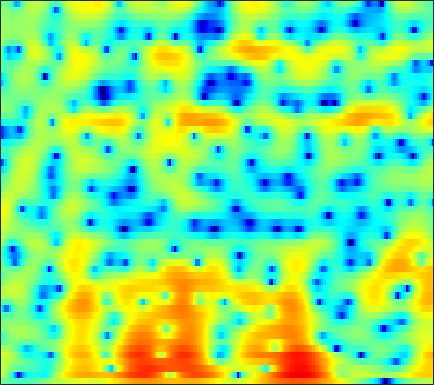

Source data for this figure (header and first rows):
-0.46898, -0.88242, -1.4003, -1.8555, -2.1587, -2.5206, -2.8234, -3.0153, -3.2133, -3.3321, -3.3735, -3.3441, -3.222, -3.0074, -2.7918, -2.4351, -2.017, -1.6686, -1.1698, -0.64057, -0.096375, 0.30734, 0.8402, 1.3679
3.786, 2.731, 1.118, -0.7893, -2.483, -5.262, -9.031, -13.03, -20.16, -16.36, -11.41, -9.143, -7.181, -5.994, -5.471, -5.159, -5.226, -5.498, -6.073, -6.666, -6.753, -6.155, -4.521, -2.442
3.856, 3.203, 2.285, 1.333, 0.6135, -0.2996, -1.121, -1.625, -2.115, -2.412, -2.559, -2.621, -2.689, -2.812, -2.957, -3.239, -3.621, -3.973, -4.512, -5.039, -5.382, -5.375, -4.853, -3.74
3.252, 3.076, 2.756, 2.353, 2.006, 1.494, 0.9574, 0.5356, -0.01921, -0.5726, -1.117, -1.497, -1.982, -2.456, -2.816, -3.298, -3.789, -4.15, -4.619, -5.023, -5.271, -5.294, -5.017, -4.318
4.286, 4.226, 3.964, 3.51, 3.044, 2.256, 1.274, 0.3943, -0.9359, -2.439, -3.987, -4.992, -5.852, -6.041, -5.829, -5.415, -5.111, -5.072, -5.373, -6.2, -7.708, -9.565, -13.52, -16.19
2.153, 2.064, 1.842, 1.469, 1.072, 0.344, -0.6441, -1.592, -3.203, -5.264, -7.662, -9.415, -10.62, -9.499, -8.017, -6.199, -4.802, -4.02, -3.25, -2.711, -2.3, -2.016, -1.579, -0.9949
-2.895, -2.216, -1.413, -0.8133, -0.5143, -0.3112, -0.3035, -0.3903, -0.6201, -0.9393, -1.255, -1.451, -1.608, -1.632, -1.597, -1.509, -1.39, -1.309, -1.21, -1.133, -1.053, -0.9637, -0.769, -0.4464
-4.873, -3.221, -1.573, -0.3752, 0.295, 0.9495, 1.389, 1.606, 1.779, 1.837, 1.8, 1.722, 1.586, 1.394, 1.204, 0.8954, 0.5057, 0.1451, -0.4379, -1.191, -2.135, -2.987, -4.265, -5.51
-0.4227, -0.1054, 0.3461, 0.7775, 1.075, 1.411, 1.667, 1.793, 1.9, 1.925, 1.867, 1.772, 1.569, 1.275, 1.008, 0.602, 0.1114, -0.331, -1.025, -1.879, -2.956, -3.969, -5.644, -7.634
-0.185, -0.1705, -0.09256, 0.02881, 0.1389, 0.301, 0.4512, 0.521, 0.5456, 0.495, 0.3481, 0.1637, -0.1698, -0.5893, -0.9255, -1.396, -1.865, -2.181, -2.497, -2.693, -2.748, -2.708, -2.517, -2.139
-2.061, -2.36, -2.559, -2.445, -2.162, -1.67, -1.128, -0.7849, -0.486, -0.4216, -0.6015, -0.8959, -1.52, -2.408, -3.261, -4.632, -6.028, -6.883, -7.349, -6.769, -5.45, -4.294, -2.729, -1.261
-6.023, -8.93, -14.39, -13.02, -8.881, -5.101, -2.776, -1.599, -0.6024, -0.1822, -0.2495, -0.5958, -1.452, -2.786, -4.207, -6.681, -10.15, -13.94, -18.1, -13.21, -8.675, -6.2, -3.58, -1.454
-1.148, -2.047, -2.851, -2.678, -2.043, -0.8821, 0.1922, 0.7726, 1.251, 1.391, 1.176, 0.7709, -0.0868, -1.232, -2.191, -3.619, -5.104, -6.041, -6.795, -6.921, -6.363, -5.627, -4.409, -3.025
2.953, 2.848, 2.786, 2.814, 2.893, 3.016, 3.171, 3.223, 3.116, 2.799, 2.257, 1.691, 0.6787, -0.6416, -1.878, -3.949, -6.391, -8.505, -11.74, -14.24, -13.62, -11.88, -9.701, -8.241
2.469, 2.722, 3.06, 3.354, 3.555, 3.733, 3.794, 3.773, 3.61, 3.258, 2.705, 2.14, 1.182, -0.0923, -1.259, -3.055, -5.279, -7.277, -10.04, -12.02, -12.01, -11.15, -10.08, -9.671
-1.368, -0.3055, 0.8241, 1.687, 2.172, 2.66, 2.926, 3.012, 3.024, 2.893, 2.589, 2.253, 1.659, 0.9059, 0.2402, -0.7749, -1.929, -2.748, -3.756, -4.598, -5.18, -5.439, -5.602, -5.54
-3.08, -1.882, -0.7414, 0.07196, 0.4979, 0.9257, 1.288, 1.49, 1.682, 1.816, 1.872, 1.825, 1.648, 1.337, 0.9908, 0.3497, -0.3841, -1.055, -2.085, -3.159, -4.187, -4.776, -5.165, -4.896
-0.8603, -0.8726, -0.9925, -1.242, -1.499, -1.828, -1.872, -1.667, -1.126, -0.3897, 0.3866, 0.9061, 1.401, 1.641, 1.644, 1.414, 0.8666, 0.1443, -1.193, -3.148, -6.119, -9.647, -19.17, -14.16
-1.442, -2.301, -3.735, -5.734, -7.594, -10.99, -14.99, -14.63, -10.2, -6.445, -3.764, -2.216, -0.669, 0.3785, 0.8951, 1.243, 1.187, 0.9652, 0.3903, -0.4823, -1.513, -2.222, -2.712, -2.297
-3.011, -4.26, -6.282, -8.613, -10.38, -12.72, -14.08, -13.58, -11.35, -8.458, -5.784, -4.103, -2.268, -0.8754, -0.09535, 0.6186, 1.016, 1.188, 1.189, 1.052, 0.8649, 0.741, 0.7018, 0.8403
-1.95, -3.443, -6.026, -9.608, -13.28, -19.71, -17.86, -13.47, -9.279, -6.225, -3.849, -2.377, -0.7886, 0.4355, 1.128, 1.8, 2.229, 2.355, 2.334, 2.141, 1.792, 1.454, 0.9556, 0.5055
1.289, 0.2876, -1.348, -3.224, -4.541, -5.783, -5.726, -4.867, -3.323, -1.73, -0.3364, 0.5419, 1.516, 2.263, 2.668, 3.016, 3.154, 3.076, 2.808, 2.278, 1.442, 0.5725, -1.02, -3.286
2.813, 2.354, 1.677, 1.008, 0.5409, 0.1231, -0.0985, -0.1102, 0.05445, 0.3152, 0.6329, 0.8605, 1.123, 1.302, 1.379, 1.373, 1.217, 1.042, 0.6677, 0.1014, -0.6736, -1.421, -2.7, -4.328
3.688, 3.387, 2.935, 2.441, 2.059, 1.573, 1.138, 0.8421, 0.5038, 0.219, -0.02822, -0.1886, -0.4053, -0.637, -0.8265, -1.101, -1.391, -1.612, -1.937, -2.229, -2.498, -2.679, -2.875, -3.002
4.869, 4.534, 3.998, 3.368, 2.853, 2.078, 1.289, 0.6905, -0.08443, -0.7716, -1.382, -1.777, -2.273, -2.761, -3.17, -3.755, -4.332, -4.783, -5.21, -5.3, -5.032, -4.643, -3.938, -3.159
6.028, 5.639, 4.963, 4.091, 3.304, 2.046, 0.5619, -0.6561, -2.303, -3.698, -4.551, -4.829, -4.942, -5.149, -5.528, -6.498, -8.157, -9.908, -12.59, -13.7, -11.22, -8.833, -6.159, -4.069
6.237, 5.96, 5.381, 4.484, 3.556, 1.929, -0.3859, -2.734, -7.33, -15.91, -17.62, -11.46, -7.737, -6.183, -5.823, -6.218, -7.51, -8.976, -11.44, -12.36, -10.37, -8.334, -5.903, -3.953
4.5, 4.673, 4.654, 4.315, 3.818, 2.829, 1.456, 0.1892, -1.65, -3.244, -3.917, -3.782, -3.237, -2.808, -2.721, -2.902, -3.352, -3.868, -4.478, -4.993, -5.259, -5.314, -5.226, -4.897
1.269, 2.122, 2.908, 3.356, 3.479, 3.394, 3.112, 2.787, 2.305, 1.81, 1.395, 1.126, 0.7918, 0.4312, 0.08528, -0.484, -1.223, -1.879, -2.867, -4.091, -5.561, -6.883, -9.157, -12.07
-1.288, -0.1092, 1.107, 1.998, 2.505, 2.969, 3.235, 3.323, 3.313, 3.184, 2.948, 2.699, 2.269, 1.711, 1.206, 0.3952, -0.5946, -1.428, -2.78, -4.302, -6.097, -7.627, -9.996, -12.52
-2.31, -1.334, -0.1527, 0.8805, 1.538, 2.298, 2.868, 3.193, 3.462, 3.564, 3.478, 3.3, 2.904, 2.315, 1.753, 0.8127, -0.3205, -1.345, -2.836, -4.514, -6.253, -7.499, -8.866, -9.643
-3.633, -2.869, -1.69, -0.4527, 0.4503, 1.528, 2.453, 3.007, 3.567, 3.897, 4.004, 3.934, 3.635, 3.096, 2.518, 1.517, 0.2171, -0.9487, -2.821, -5.119, -7.936, -10.49, -14.22, -16.15
-9.005, -7.935, -5.587, -3.208, -1.557, 0.2274, 1.677, 2.52, 3.396, 3.971, 4.29, 4.35, 4.201, 3.789, 3.288, 2.389, 1.174, 0.07072, -1.792, -4.023, -6.787, -9.232, -12.62, -14.38
-17.95, -14.22, -8.684, -4.945, -2.919, -0.782, 0.8353, 1.8, 2.791, 3.504, 3.953, 4.129, 4.153, 3.938, 3.617, 2.966, 2.064, 1.186, -0.161, -1.779, -3.537, -4.911, -6.65, -8.091
-5.479, -5.15, -4.246, -3.015, -2.041, -0.7848, 0.3441, 1.101, 1.957, 2.653, 3.17, 3.449, 3.664, 3.685, 3.583, 3.243, 2.675, 2.105, 1.136, -0.09814, -1.613, -2.97, -5.208, -8.225
-3.799, -3.79, -3.527, -3.053, -2.553, -1.854, -1.119, -0.5773, 0.1525, 0.8382, 1.485, 1.916, 2.401, 2.752, 2.904, 2.964, 2.829, 2.619, 2.089, 1.376, 0.401, -0.4669, -1.833, -3.369
-7.014, -7.183, -6.927, -6.34, -5.906, -5.273, -4.71, -4.29, -3.69, -2.932, -2.007, -1.246, -0.2349, 0.6924, 1.263, 1.867, 2.257, 2.375, 2.396, 2.205, 1.884, 1.565, 1.111, 0.7133
-17.39, -16.6, -13.73, -11.51, -10.4, -9.731, -9.775, -10.2, -10.83, -10.32, -8.194, -6.215, -3.776, -1.794, -0.5748, 0.6484, 1.509, 1.914, 2.267, 2.351, 2.291, 2.169, 2.009, 1.918
-17.46, -16.58, -13.49, -11.17, -10.08, -9.807, -10.78, -12.55, -16.82, -18.43, -12.06, -8.406, -4.881, -2.329, -0.8639, 0.6323, 1.659, 2.208, 2.5, 2.452, 2.019, 1.547, 0.8442, 0.379
-8.273, -7.097, -5.99, -5.018, -4.736, -4.618, -4.949, -5.408, -5.841, -5.927, -5.431, -4.645, -3.232, -1.572, -0.3364, 1.129, 2.235, 2.83, 3.059, 2.753, 1.615, 0.09355, -3.416, -10.42
-2.095, -1.733, -1.373, -1.204, -1.307, -1.573, -2.141, -2.837, -4.054, -5.727, -7.851, -9.314, -8.955, -6.067, -3.681, -1.093, 0.7797, 1.731, 2.435, 2.532, 2.081, 1.385, 0.1401, -0.882
0.4707, 0.3863, 0.2851, 0.0307, -0.1818, -0.7013, -1.464, -2.222, -3.668, -5.709, -8.48, -10.75, -10.94, -7.477, -4.973, -2.339, -0.4376, 0.552, 1.506, 2.01, 2.235, 2.259, 2.189, 2.093
0.4222, 0.3012, 0.1422, -0.02343, -0.1735, -0.4755, -0.8871, -1.252, -1.831, -2.449, -2.958, -3.155, -3.029, -2.509, -1.901, -1.012, -0.1897, 0.3307, 0.9183, 1.354, 1.63, 1.766, 1.862, 1.864
-1.033, -1.02, -0.94, -0.7772, -0.6954, -0.5729, -0.5053, -0.51, -0.5383, -0.5871, -0.6313, -0.6301, -0.5735, -0.4379, -0.3017, -0.09997, 0.09606, 0.2522, 0.4077, 0.5768, 0.7204, 0.8209, 0.9413, 1.043
-4.021, -3.623, -2.84, -2.022, -1.433, -0.7488, -0.1961, 0.1249, 0.4433, 0.6541, 0.7705, 0.801, 0.7679, 0.6743, 0.5442, 0.3121, 0.03645, -0.1826, -0.4709, -0.6933, -0.7379, -0.6529, -0.3868, 0.001862
-11.59, -8.554, -5.437, -3.223, -1.932, -0.655, 0.3005, 0.8653, 1.411, 1.765, 1.95, 1.973, 1.852, 1.528, 1.153, 0.4549, -0.4892, -1.38, -2.674, -3.925, -4.588, -4.402, -3.369, -1.991
-8.634, -6.864, -4.57, -2.697, -1.595, -0.3666, 0.5772, 1.139, 1.739, 2.157, 2.393, 2.446, 2.328, 1.945, 1.469, 0.494, -0.9964, -2.537, -5.576, -10.79, -26.82, -16.98, -8.422, -4.387
-2.984, -2.886, -2.484, -1.979, -1.546, -0.921, -0.2942, 0.1471, 0.7194, 1.235, 1.65, 1.873, 2.001, 1.917, 1.661, 1.046, 0.1086, -0.8293, -2.289, -3.804, -4.77, -4.764, -3.942, -2.756
-1.483, -2.051, -2.654, -3.045, -3.099, -2.966, -2.565, -2.142, -1.436, -0.5816, 0.3468, 1.014, 1.762, 2.302, 2.502, 2.531, 2.297, 1.942, 1.381, 0.7377, 0.09326, -0.3319, -0.8068, -1.244
-1.541, -3.447, -6.46, -8.605, -8.652, -7.865, -7.338, -7.141, -6.611, -4.836, -2.213, -0.353, 1.684, 3.098, 3.826, 4.382, 4.512, 4.372, 3.913, 3.26, 2.377, 1.595, 0.375, -1.14
-0.8078, -3.424, -8.356, -13.04, -11.98, -9.635, -9.657, -11.7, -17.36, -10.81, -4.336, -1.247, 1.585, 3.388, 4.264, 4.883, 4.967, 4.756, 4.064, 2.987, 1.66, 0.5521, -0.964, -2.366
1.756, 0.7371, -0.6174, -1.675, -2.16, -2.577, -2.736, -2.758, -2.379, -1.411, -0.0005541, 1.104, 2.361, 3.29, 3.695, 3.837, 3.531, 2.968, 1.787, -0.05068, -2.599, -5.067, -8.83, -10.37
2.164, 1.822, 1.361, 0.9632, 0.717, 0.513, 0.455, 0.5265, 0.7384, 1.085, 1.501, 1.825, 2.186, 2.385, 2.381, 2.133, 1.557, 0.8534, -0.4534, -2.251, -4.7, -7.017, -10.42, -11.58
1.531, 1.481, 1.394, 1.283, 1.207, 1.159, 1.148, 1.185, 1.273, 1.397, 1.526, 1.599, 1.645, 1.573, 1.432, 1.096, 0.5563, 0.03637, -0.8551, -1.897, -3.019, -3.816, -4.636, -4.997
0.9659, 1.03, 1.062, 1.058, 1.057, 1.049, 1.067, 1.091, 1.163, 1.257, 1.36, 1.417, 1.442, 1.388, 1.276, 1.012, 0.6137, 0.2306, -0.3869, -1.109, -1.876, -2.435, -3.081, -3.546
0.7294, 0.7892, 0.7892, 0.7376, 0.6721, 0.569, 0.5251, 0.5476, 0.6756, 0.9035, 1.185, 1.403, 1.644, 1.798, 1.821, 1.723, 1.466, 1.145, 0.5857, -0.1456, -1.039, -1.81, -2.947, -4.11
0.4402, 0.5081, 0.439, 0.1383, -0.2443, -0.8388, -1.374, -1.523, -1.258, -0.5064, 0.4419, 1.136, 1.922, 2.48, 2.745, 2.894, 2.808, 2.596, 2.097, 1.339, 0.2721, -0.7955, -2.736, -5.586
-1.411, -0.9112, -0.7471, -1.305, -2.264, -4.472, -8.269, -11.76, -10.04, -5.202, -1.925, -0.2595, 1.265, 2.225, 2.679, 2.999, 3.058, 2.979, 2.683, 2.184, 1.455, 0.7421, -0.4631, -1.949
